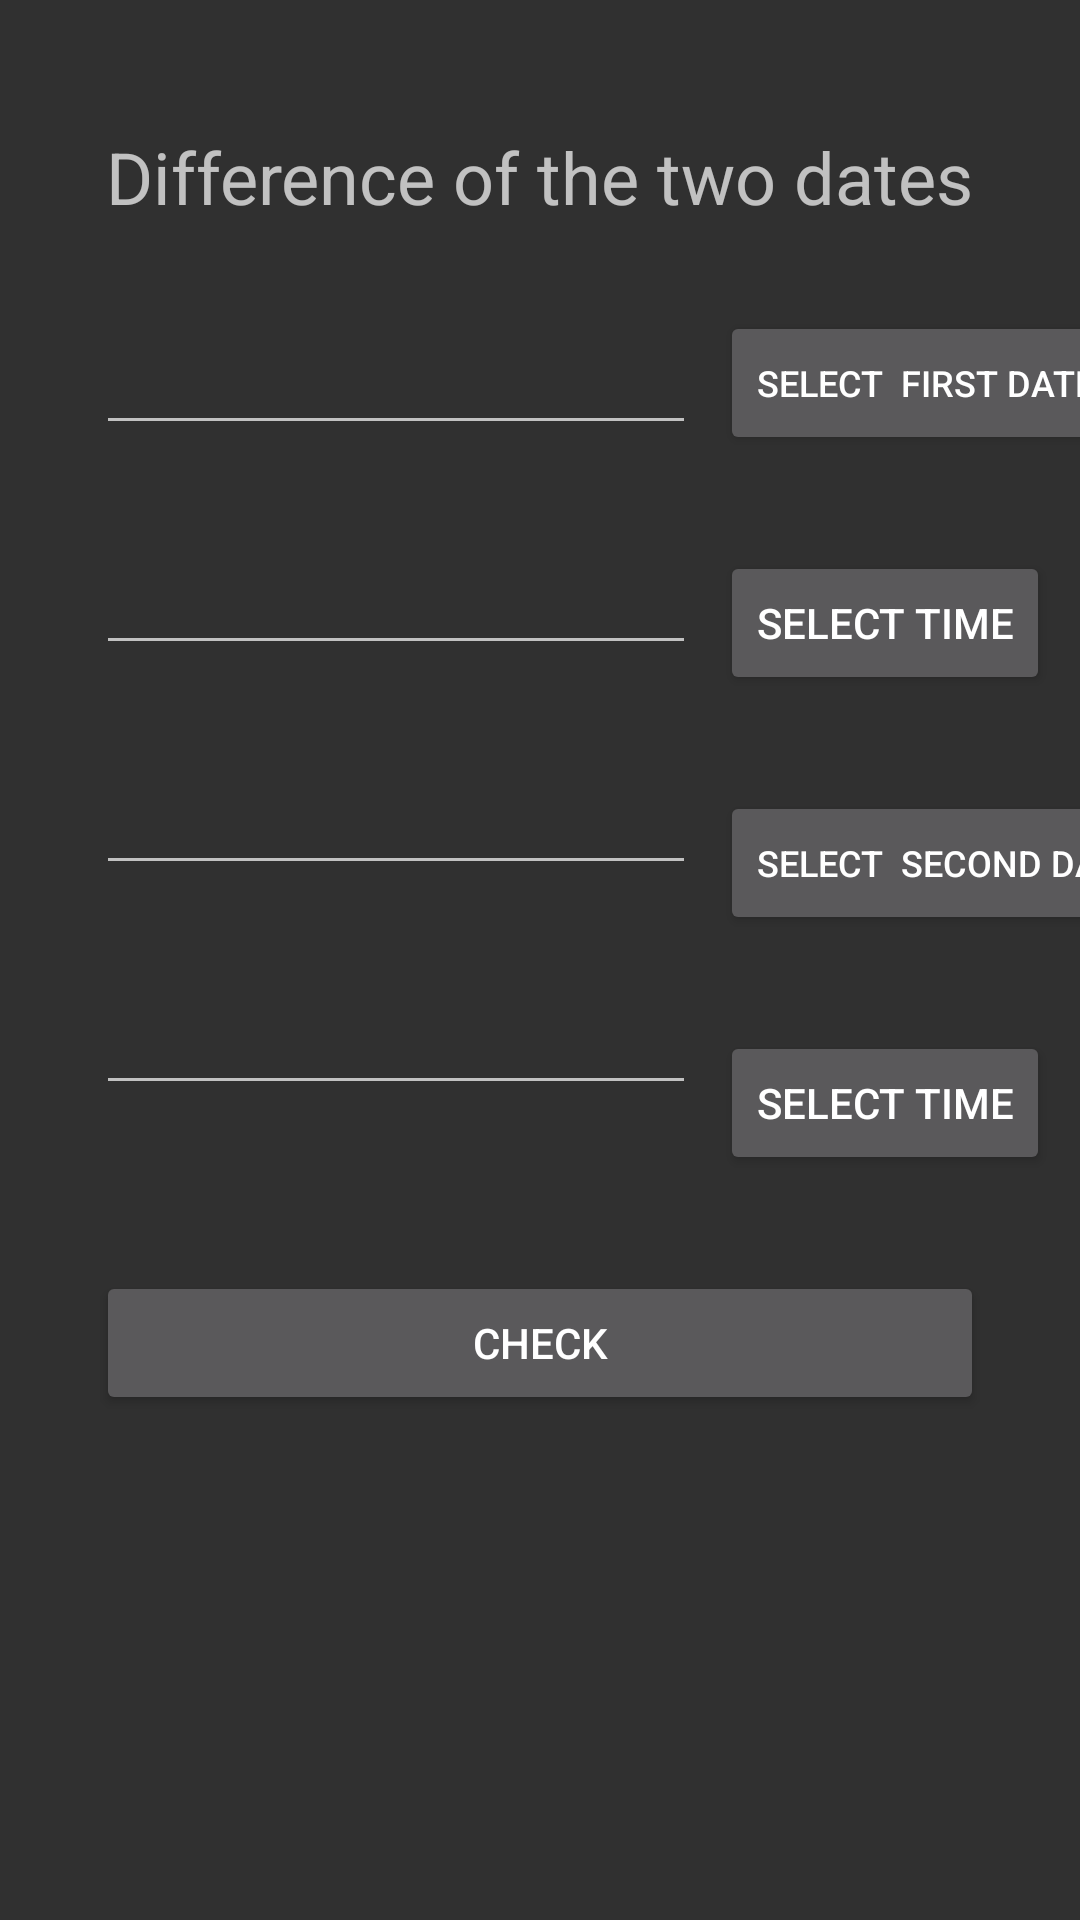

Android layout source for this screen:
<!-- AndroidManifest.xml: application theme Theme.Check_equal -->
<!-- res/layout/activity_days_diff.xml -->
<?xml version="1.0" encoding="utf-8"?>
<androidx.constraintlayout.widget.ConstraintLayout xmlns:android="http://schemas.android.com/apk/res/android"
    xmlns:app="http://schemas.android.com/apk/res-auto"
    xmlns:tools="http://schemas.android.com/tools"
    android:layout_width="match_parent"
    android:layout_height="match_parent"
    tools:context=".DaysDiffActivity">

    <TextView
        android:id="@+id/resultT"
        android:layout_width="wrap_content"
        android:layout_height="wrap_content"
        android:layout_marginBottom="32dp"
        android:text="Difference of the two dates"
        android:textSize="24sp"
        app:layout_constraintBottom_toTopOf="@+id/date1E"
        app:layout_constraintEnd_toEndOf="parent"
        app:layout_constraintStart_toStartOf="parent" />

    <EditText
        android:id="@+id/date1E"
        android:layout_width="200dp"
        android:layout_height="wrap_content"
        android:layout_alignParentStart="true"
        android:layout_alignParentLeft="true"
        android:layout_alignParentTop="true"
        android:layout_marginStart="32dp"
        android:layout_marginLeft="32dp"
        app:layout_constraintBottom_toBottomOf="parent"
        app:layout_constraintStart_toStartOf="parent"
        app:layout_constraintTop_toTopOf="parent"
        app:layout_constraintVertical_bias="0.179" />

    <Button
        android:id="@+id/date1B"
        android:layout_width="wrap_content"
        android:layout_height="wrap_content"
        android:layout_alignBottom="@+id/b8"
        android:layout_marginStart="8dp"
        android:layout_marginLeft="8dp"
        android:layout_toEndOf="@+id/b8"
        android:layout_toRightOf="@+id/b8"
        android:text="SELECT  FIRST DATE"
        android:textSize="12sp"
        app:layout_constraintBottom_toBottomOf="parent"
        app:layout_constraintStart_toEndOf="@+id/date1E"
        app:layout_constraintTop_toTopOf="parent"
        app:layout_constraintVertical_bias="0.175" />

    <EditText
        android:id="@+id/time1E"
        android:layout_width="200dp"
        android:layout_height="wrap_content"
        android:layout_alignParentStart="true"
        android:layout_alignParentLeft="true"
        android:layout_alignParentTop="true"
        android:layout_marginStart="32dp"
        android:layout_marginLeft="32dp"
        android:layout_marginTop="32dp"
        app:layout_constraintStart_toStartOf="parent"
        app:layout_constraintTop_toBottomOf="@+id/date1E" />

    <Button
        android:id="@+id/time1B"
        android:layout_width="wrap_content"
        android:layout_height="wrap_content"
        android:layout_marginStart="8dp"
        android:layout_marginLeft="8dp"
        android:layout_marginTop="32dp"
        android:text="SELECT TIME"
        app:layout_constraintStart_toEndOf="@+id/time1E"
        app:layout_constraintTop_toBottomOf="@+id/date1B" />

    <EditText
        android:id="@+id/date2E"
        android:layout_width="200dp"
        android:layout_height="wrap_content"
        android:layout_alignParentStart="true"
        android:layout_alignParentLeft="true"
        android:layout_alignParentTop="true"
        android:layout_marginStart="32dp"
        android:layout_marginLeft="32dp"
        android:layout_marginTop="32dp"
        app:layout_constraintStart_toStartOf="parent"
        app:layout_constraintTop_toBottomOf="@+id/time1E" />

    <Button
        android:id="@+id/date2B"
        android:layout_width="wrap_content"
        android:layout_height="wrap_content"
        android:layout_alignBottom="@+id/b8"
        android:layout_marginStart="8dp"
        android:layout_marginLeft="8dp"
        android:layout_marginTop="32dp"
        android:layout_toEndOf="@+id/b8"
        android:layout_toRightOf="@+id/b8"
        android:text="SELECT  SECOND DATE"
        android:textSize="12sp"
        app:layout_constraintStart_toEndOf="@+id/date2E"
        app:layout_constraintTop_toBottomOf="@+id/time1B" />

    <EditText
        android:id="@+id/time2E"
        android:layout_width="200dp"
        android:layout_height="wrap_content"
        android:layout_alignParentStart="true"
        android:layout_alignParentLeft="true"
        android:layout_alignParentTop="true"
        android:layout_marginStart="32dp"
        android:layout_marginLeft="32dp"
        android:layout_marginTop="32dp"
        app:layout_constraintStart_toStartOf="parent"
        app:layout_constraintTop_toBottomOf="@+id/date2E" />

    <Button
        android:id="@+id/time2B"
        android:layout_width="wrap_content"
        android:layout_height="wrap_content"
        android:layout_marginStart="8dp"
        android:layout_marginLeft="8dp"
        android:layout_marginTop="32dp"
        android:text="SELECT TIME"
        app:layout_constraintStart_toEndOf="@+id/time2E"
        app:layout_constraintTop_toBottomOf="@+id/date2B" />

    <Button
        android:id="@+id/checkB"
        android:layout_width="match_parent"
        android:layout_height="wrap_content"
        android:layout_marginStart="32dp"
        android:layout_marginLeft="32dp"
        android:layout_marginTop="32dp"
        android:layout_marginEnd="32dp"
        android:layout_marginRight="32dp"
        android:text="Check"
        app:layout_constraintEnd_toEndOf="parent"
        app:layout_constraintHorizontal_bias="0.0"
        app:layout_constraintStart_toStartOf="parent"
        app:layout_constraintTop_toBottomOf="@+id/time2B" />

</androidx.constraintlayout.widget.ConstraintLayout>
<!-- resources referenced by this layout -->
<resources>
  <style name="Theme.Check_equal" parent="Theme.AppCompat.NoActionBar">
          
          <item name="colorPrimary">@color/purple_500</item>
          <item name="colorPrimaryVariant">@color/black</item>
          <item name="colorOnPrimary">@color/white</item>
          
          <item name="colorSecondary">@color/teal_200</item>
          <item name="colorSecondaryVariant">@color/teal_700</item>
          <item name="colorOnSecondary">@color/black</item>
          
          <item name="android:statusBarColor" tools:targetApi="l">?attr/colorPrimaryVariant</item>
          
      </style>
  <!-- not gathered from this repository: default colours our renderer supplied (Android Studio template values) -->
  <color name="purple_500">#FF6200EE</color>
  <color name="teal_200">#FF03DAC5</color>
  <color name="teal_700">#FF018786</color>
  <color name="black">#FF000000</color>
  <color name="white">#FFFFFFFF</color>
</resources>
